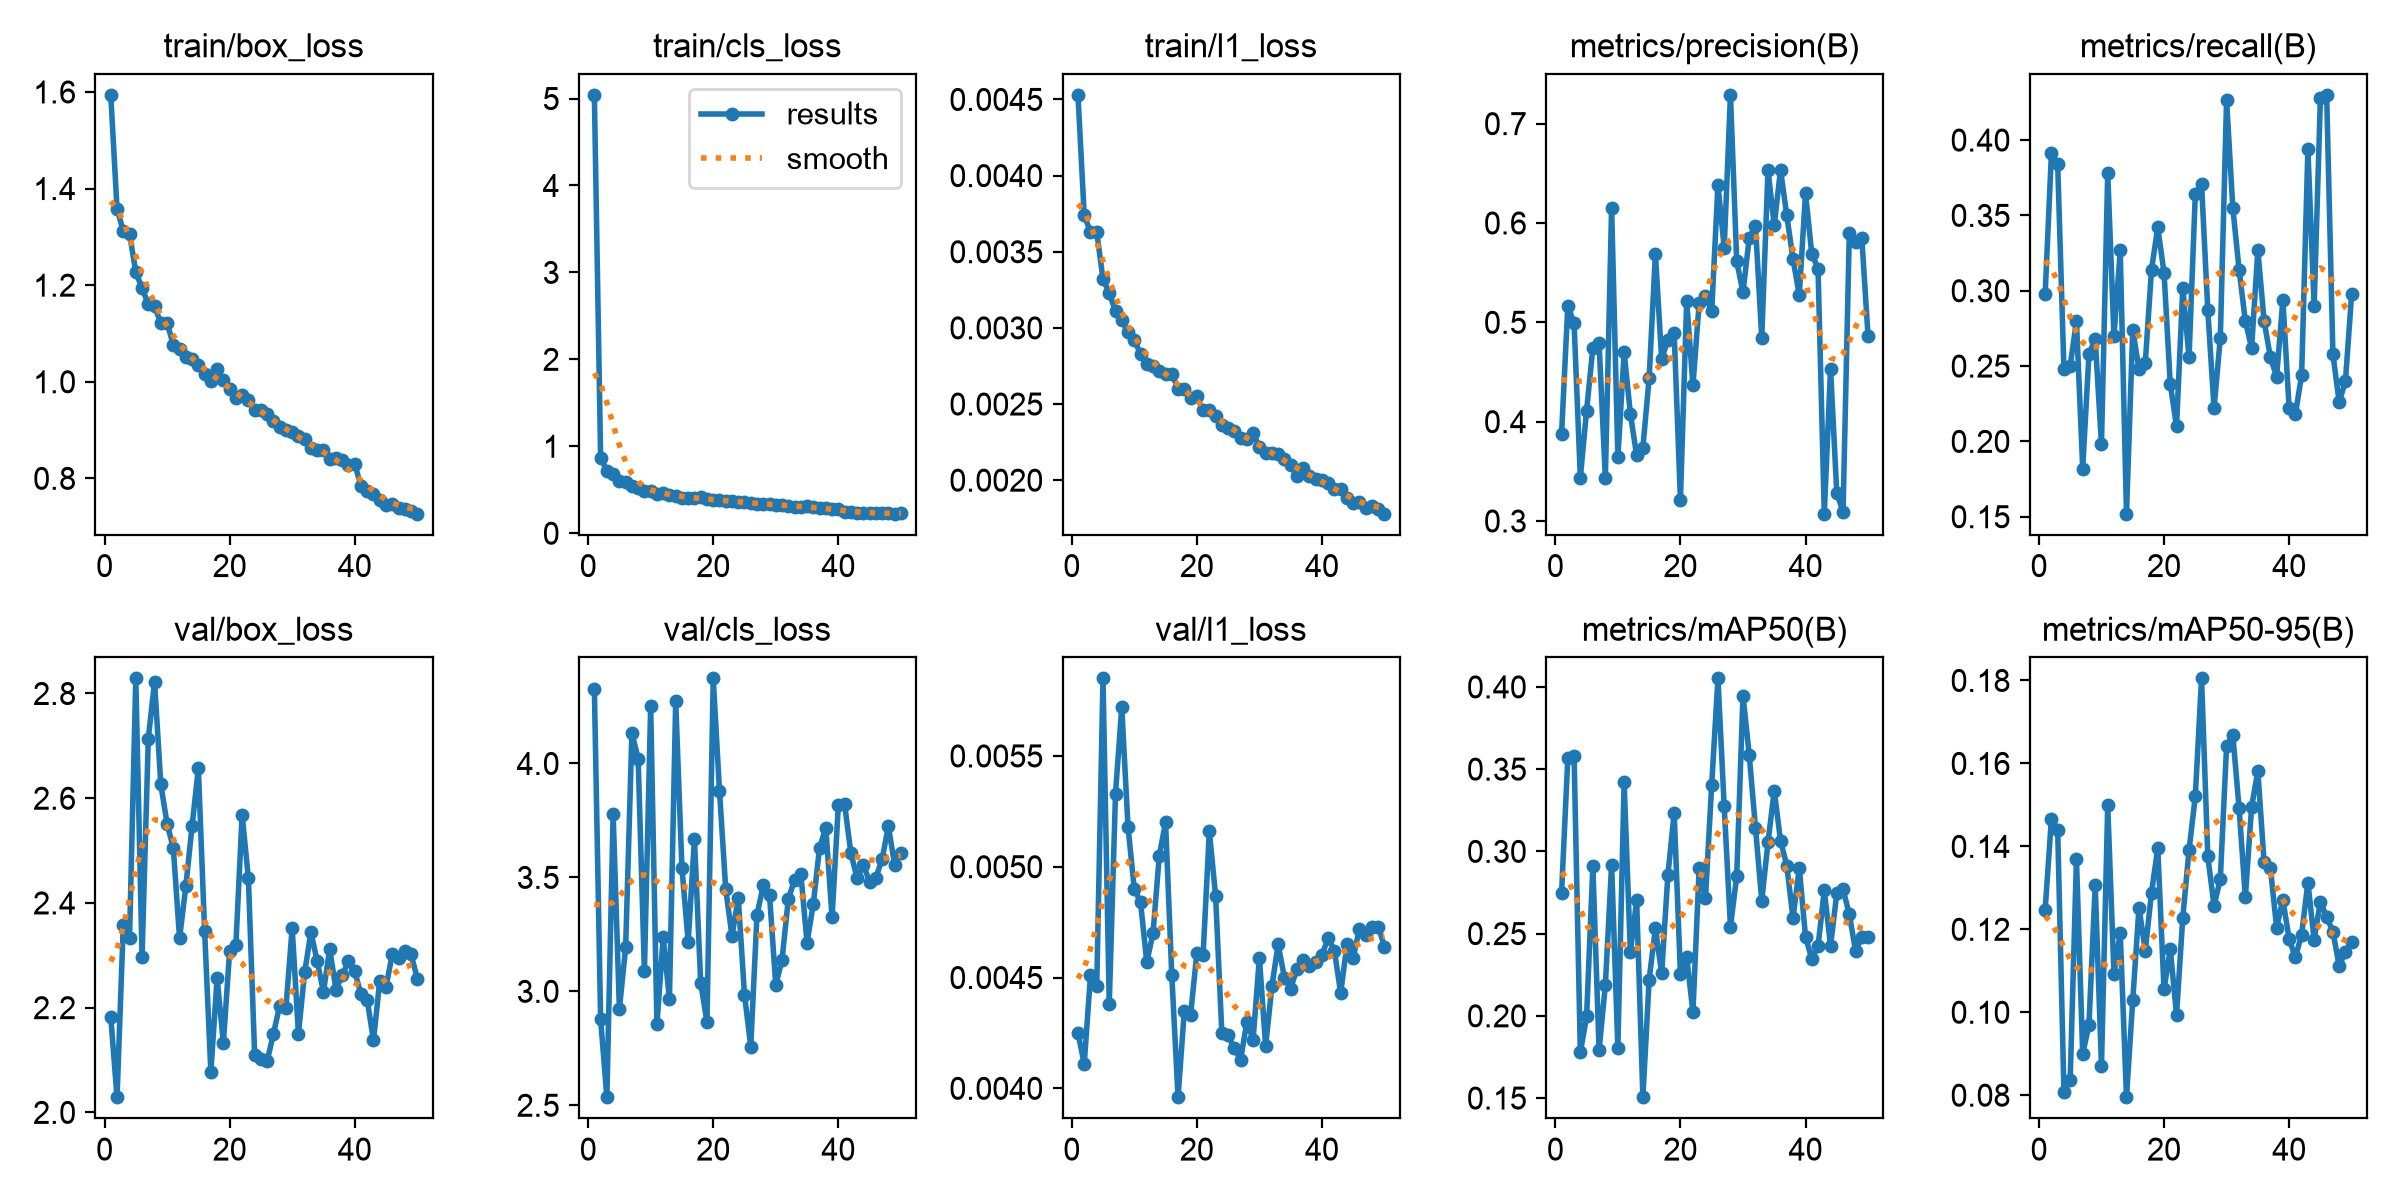

The table this chart was drawn from, first rows:
epoch, time, train/box_loss, train/cls_loss, train/l1_loss, metrics/precision(B), metrics/recall(B), metrics/mAP50(B), metrics/mAP50-95(B), val/box_loss, val/cls_loss, val/l1_loss, lr/pg0, lr/pg1, lr/pg2
1, 126, 1.594, 5.042, 0.00453, 0.3877, 0.298, 0.2748, 0.1248, 2.182, 4.326, 0.00425, 0.0006634, 0.0006634, 0.0006634
2, 162.5, 1.358, 0.8655, 0.00374, 0.5167, 0.3912, 0.3569, 0.1467, 2.029, 2.877, 0.00411, 0.001304, 0.001304, 0.001304
3, 199.3, 1.312, 0.7207, 0.00363, 0.4989, 0.384, 0.3583, 0.144, 2.358, 2.535, 0.00451, 0.001918, 0.001918, 0.001918
4, 235.9, 1.306, 0.6866, 0.00363, 0.3438, 0.248, 0.1777, 0.0808, 2.333, 3.778, 0.00446, 0.001881, 0.001881, 0.001881
5, 272.3, 1.227, 0.6023, 0.00332, 0.411, 0.25, 0.1998, 0.08374, 2.829, 2.923, 0.00585, 0.001842, 0.001842, 0.001842
6, 308.6, 1.194, 0.5871, 0.00323, 0.4744, 0.28, 0.291, 0.1369, 2.296, 3.193, 0.00438, 0.001802, 0.001802, 0.001802
7, 345.1, 1.16, 0.5432, 0.00311, 0.4788, 0.182, 0.1792, 0.08994, 2.714, 4.134, 0.00533, 0.001762, 0.001762, 0.001762
8, 379.7, 1.156, 0.5192, 0.00305, 0.3432, 0.258, 0.2187, 0.09698, 2.822, 4.021, 0.00572, 0.001723, 0.001723, 0.001723
9, 413, 1.122, 0.4826, 0.00297, 0.6156, 0.268, 0.2919, 0.1306, 2.626, 3.088, 0.00518, 0.001683, 0.001683, 0.001683
10, 446.4, 1.122, 0.4889, 0.00292, 0.3641, 0.198, 0.1805, 0.08702, 2.552, 4.252, 0.0049, 0.001644, 0.001644, 0.001644
11, 479.9, 1.076, 0.4491, 0.00283, 0.4696, 0.378, 0.3419, 0.1499, 2.505, 2.855, 0.00484, 0.001604, 0.001604, 0.001604
12, 513.2, 1.068, 0.4635, 0.00276, 0.4081, 0.27, 0.2387, 0.1093, 2.332, 3.237, 0.00457, 0.001564, 0.001564, 0.001564
13, 546.8, 1.051, 0.4385, 0.00275, 0.366, 0.3267, 0.2702, 0.1191, 2.432, 2.965, 0.0047, 0.001525, 0.001525, 0.001525
14, 580.6, 1.048, 0.4316, 0.00272, 0.3738, 0.152, 0.1505, 0.07952, 2.547, 4.272, 0.00505, 0.001485, 0.001485, 0.001485
15, 614, 1.034, 0.4101, 0.0027, 0.4438, 0.274, 0.222, 0.1029, 2.657, 3.54, 0.0052, 0.001446, 0.001446, 0.001446
16, 647.5, 1.017, 0.4059, 0.0027, 0.5687, 0.2479, 0.2533, 0.1252, 2.347, 3.217, 0.00451, 0.001406, 0.001406, 0.001406
17, 680.9, 1.001, 0.4013, 0.0026, 0.463, 0.252, 0.2258, 0.1149, 2.077, 3.67, 0.00396, 0.001366, 0.001366, 0.001366
18, 714.3, 1.026, 0.4129, 0.0026, 0.4824, 0.314, 0.2858, 0.1288, 2.256, 3.036, 0.00435, 0.001327, 0.001327, 0.001327
19, 747.6, 1.003, 0.3911, 0.00254, 0.4896, 0.342, 0.3234, 0.1396, 2.133, 2.866, 0.00433, 0.001287, 0.001287, 0.001287
20, 781, 0.9845, 0.3863, 0.00255, 0.3213, 0.312, 0.2256, 0.1055, 2.308, 4.373, 0.00461, 0.001248, 0.001248, 0.001248
21, 814.3, 0.9666, 0.38, 0.00246, 0.5214, 0.238, 0.2358, 0.1152, 2.32, 3.881, 0.0046, 0.001208, 0.001208, 0.001208
22, 847.6, 0.9725, 0.3741, 0.00246, 0.4364, 0.21, 0.2023, 0.09937, 2.568, 3.449, 0.00516, 0.001168, 0.001168, 0.001168
23, 881, 0.9616, 0.372, 0.00242, 0.5197, 0.302, 0.2899, 0.1228, 2.447, 3.243, 0.00487, 0.001129, 0.001129, 0.001129
24, 914.2, 0.9416, 0.3554, 0.00236, 0.5264, 0.2557, 0.2714, 0.1391, 2.11, 3.411, 0.00425, 0.001089, 0.001089, 0.001089
25, 947.5, 0.9413, 0.3544, 0.00234, 0.511, 0.364, 0.3404, 0.1521, 2.101, 2.986, 0.00424, 0.00105, 0.00105, 0.00105
26, 980.8, 0.9328, 0.3476, 0.00232, 0.6384, 0.3708, 0.4052, 0.1805, 2.098, 2.758, 0.00418, 0.00101, 0.00101, 0.00101
27, 1014, 0.9179, 0.3417, 0.00228, 0.5752, 0.2871, 0.3273, 0.1376, 2.15, 3.336, 0.00413, 0.0009704, 0.0009704, 0.0009704
28, 1047, 0.9058, 0.3362, 0.00227, 0.7289, 0.222, 0.2543, 0.1256, 2.204, 3.465, 0.0043, 0.0009308, 0.0009308, 0.0009308
29, 1080, 0.8999, 0.3418, 0.00231, 0.5614, 0.2688, 0.2848, 0.1322, 2.199, 3.423, 0.00422, 0.0008912, 0.0008912, 0.0008912
30, 1114, 0.8952, 0.32, 0.00222, 0.5301, 0.4265, 0.3947, 0.1641, 2.352, 3.028, 0.00459, 0.0008516, 0.0008516, 0.0008516
31, 1147, 0.8884, 0.3244, 0.00218, 0.5849, 0.3551, 0.3587, 0.1669, 2.15, 3.138, 0.00419, 0.000812, 0.000812, 0.000812
32, 1180, 0.8812, 0.3189, 0.00218, 0.5972, 0.314, 0.3144, 0.1492, 2.268, 3.404, 0.00446, 0.0007724, 0.0007724, 0.0007724
33, 1214, 0.8622, 0.306, 0.00217, 0.4842, 0.28, 0.27, 0.1277, 2.344, 3.489, 0.00465, 0.0007328, 0.0007328, 0.0007328
34, 1247, 0.8584, 0.3028, 0.00214, 0.6533, 0.262, 0.3054, 0.1495, 2.289, 3.517, 0.0045, 0.0006932, 0.0006932, 0.0006932
35, 1280, 0.8595, 0.3092, 0.0021, 0.5977, 0.3268, 0.337, 0.1582, 2.23, 3.213, 0.00445, 0.0006536, 0.0006536, 0.0006536
36, 1313, 0.8399, 0.2962, 0.00203, 0.6535, 0.28, 0.3066, 0.1361, 2.312, 3.383, 0.00454, 0.000614, 0.000614, 0.000614
37, 1347, 0.8425, 0.2933, 0.00208, 0.6077, 0.256, 0.2914, 0.1349, 2.235, 3.631, 0.00458, 0.0005744, 0.0005744, 0.0005744
38, 1380, 0.8388, 0.2893, 0.00203, 0.5636, 0.2429, 0.2594, 0.1204, 2.262, 3.717, 0.00455, 0.0005348, 0.0005348, 0.0005348
39, 1413, 0.8279, 0.2841, 0.00201, 0.5276, 0.294, 0.2899, 0.1271, 2.289, 3.325, 0.00457, 0.0004952, 0.0004952, 0.0004952
40, 1446, 0.8299, 0.2817, 0.002, 0.6297, 0.222, 0.248, 0.1177, 2.269, 3.817, 0.0046, 0.0004556, 0.0004556, 0.0004556
41, 1521, 0.7843, 0.2447, 0.00198, 0.5689, 0.218, 0.2347, 0.1132, 2.226, 3.822, 0.00468, 0.000416, 0.000416, 0.000416
42, 1555, 0.773, 0.2404, 0.00194, 0.5542, 0.244, 0.2423, 0.1187, 2.214, 3.608, 0.00462, 0.0003764, 0.0003764, 0.0003764
43, 1589, 0.7683, 0.2373, 0.00194, 0.3073, 0.394, 0.2763, 0.1313, 2.137, 3.496, 0.00443, 0.0003368, 0.0003368, 0.0003368
44, 1624, 0.7547, 0.2371, 0.00188, 0.4534, 0.29, 0.2425, 0.1175, 2.252, 3.554, 0.00465, 0.0002972, 0.0002972, 0.0002972
45, 1658, 0.7441, 0.2303, 0.00185, 0.3277, 0.428, 0.2744, 0.1267, 2.239, 3.481, 0.00459, 0.0002576, 0.0002576, 0.0002576
46, 1692, 0.7476, 0.229, 0.00186, 0.3094, 0.43, 0.2768, 0.123, 2.302, 3.498, 0.00472, 0.000218, 0.000218, 0.000218
47, 1727, 0.7395, 0.2285, 0.00182, 0.5898, 0.258, 0.2618, 0.1195, 2.295, 3.58, 0.00469, 0.0001784, 0.0001784, 0.0001784
48, 1761, 0.7365, 0.2272, 0.00183, 0.5805, 0.226, 0.2395, 0.1112, 2.309, 3.725, 0.00473, 0.0001388, 0.0001388, 0.0001388
49, 1795, 0.7332, 0.2246, 0.00181, 0.5844, 0.24, 0.2479, 0.1146, 2.302, 3.556, 0.00473, 9.92e-05, 9.92e-05, 9.92e-05
50, 1830, 0.7268, 0.2273, 0.00178, 0.4858, 0.298, 0.2482, 0.117, 2.256, 3.609, 0.00464, 5.96e-05, 5.96e-05, 5.96e-05
